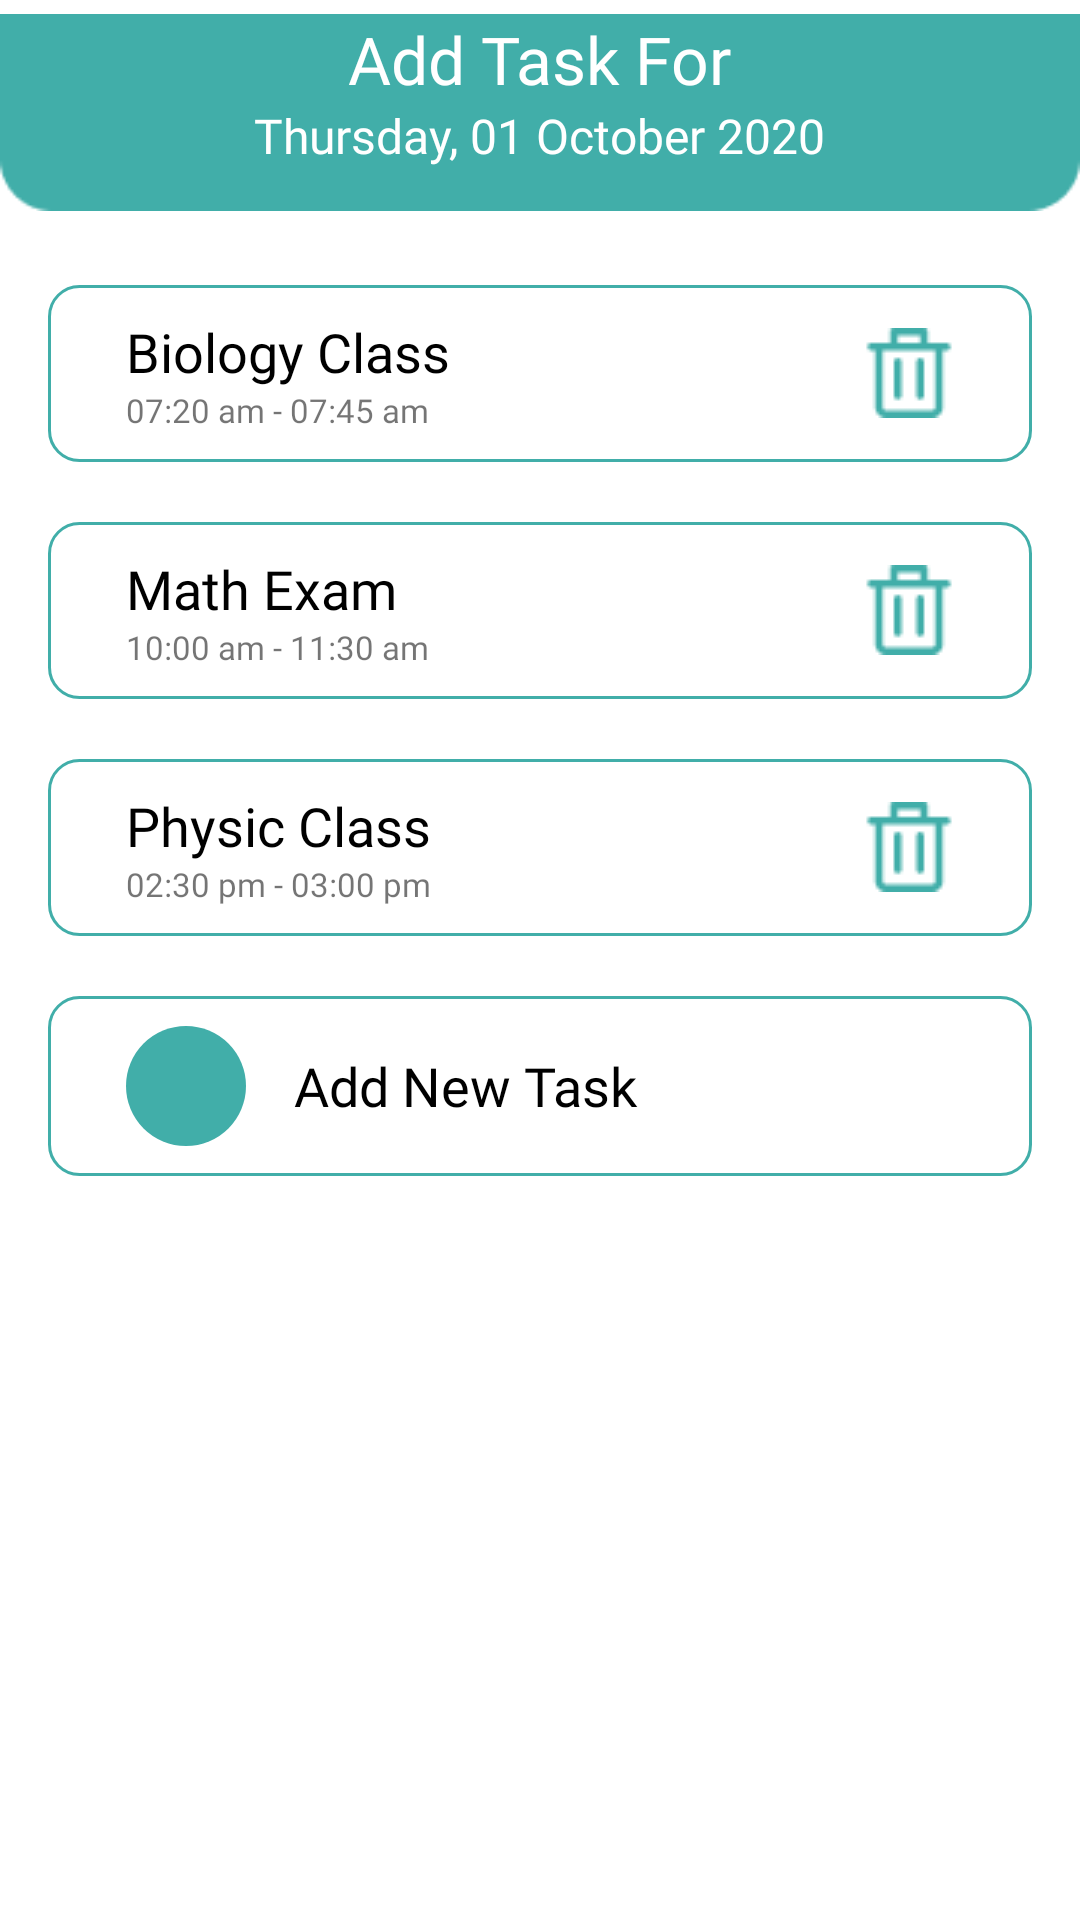

Android layout source for this screen:
<!-- AndroidManifest.xml: application theme Theme.OdakApp -->
<!-- res/layout/activity_add_task.xml -->
<?xml version="1.0" encoding="utf-8"?>
<RelativeLayout
    xmlns:android="http://schemas.android.com/apk/res/android"
    xmlns:tools="http://schemas.android.com/tools"
    android:layout_width="match_parent"
    android:layout_height="match_parent"
    tools:context=".task.AddTaskActivity">

    <RelativeLayout
        android:id="@+id/rl_add_task"
        android:layout_width="match_parent"
        android:layout_height="wrap_content"
        >
        <ImageView
            android:layout_width="match_parent"
            android:layout_height="wrap_content"
            android:src="@drawable/background_rectangle_small"
            android:scaleType="fitCenter"
            />
        <TextView
            android:id="@+id/tv_add_task"
            android:layout_width="wrap_content"
            android:layout_height="wrap_content"
            android:layout_centerHorizontal="true"
            android:layout_marginTop="@dimen/_5dp"
            android:fontFamily="@font/poppins_bold"
            android:text="@string/add_task_for"
            android:textColor="@color/white"
            android:textSize="@dimen/_22sp" />

        <TextView
            android:layout_width="wrap_content"
            android:layout_height="wrap_content"
            android:layout_below="@id/tv_add_task"
            android:layout_centerHorizontal="true"
            android:fontFamily="@font/poppins_semibold"
            android:text="@string/text_date"
            android:textColor="@color/white"
            android:textSize="@dimen/_16sp" />

    </RelativeLayout>

    <LinearLayout
        android:layout_width="match_parent"
        android:layout_height="wrap_content"
        android:layout_below="@id/rl_add_task"
        android:layout_marginStart="@dimen/_16dp"
        android:layout_marginTop="@dimen/_20dp"
        android:layout_marginEnd="@dimen/_16dp"
        android:orientation="vertical">

        <RelativeLayout
            android:id="@+id/rl_add_biology"
            android:layout_width="match_parent"
            android:layout_height="wrap_content"
            android:layout_marginBottom="@dimen/_20dp"
            android:background="@drawable/edit_text_background"
            android:padding="@dimen/_10dp">

            <TextView
                android:id="@+id/add_biology"
                android:layout_width="wrap_content"
                android:layout_height="wrap_content"
                android:layout_marginStart="@dimen/_16dp"
                android:fontFamily="@font/poppins_semibold"
                android:text="@string/txt_biology_class"
                android:textColor="@color/black"
                android:textSize="@dimen/_18sp"
                tools:ignore="RelativeOverlap" />

            <TextView
                android:layout_width="wrap_content"
                android:layout_height="wrap_content"
                android:layout_below="@id/add_biology"
                android:layout_marginStart="@dimen/_16dp"
                android:fontFamily="@font/poppins_semibold"
                android:text="@string/_07_20_am_07_45_am"
                android:textSize="@dimen/_11sp" />

            <ImageView
                android:layout_width="wrap_content"
                android:layout_height="wrap_content"
                android:layout_alignParentEnd="true"
                android:layout_centerVertical="true"
                android:layout_marginEnd="@dimen/_16dp"
                android:contentDescription="@string/txt_imageview"
                android:src="@drawable/ic_trash" />

        </RelativeLayout>

        <RelativeLayout
            android:id="@+id/rl_add_math"
            android:layout_width="match_parent"
            android:layout_height="wrap_content"
            android:layout_marginBottom="@dimen/_20dp"
            android:background="@drawable/edit_text_background"
            android:padding="@dimen/_10dp">

            <TextView
                android:id="@+id/add_math"
                android:layout_width="wrap_content"
                android:layout_height="wrap_content"
                android:layout_marginStart="@dimen/_16dp"
                android:fontFamily="@font/poppins_semibold"
                android:text="@string/txt_math_exam"
                android:textColor="@color/black"
                android:textSize="@dimen/_18sp"
                tools:ignore="RelativeOverlap" />

            <TextView
                android:layout_width="wrap_content"
                android:layout_height="wrap_content"
                android:layout_below="@id/add_math"
                android:layout_marginStart="@dimen/_16dp"
                android:fontFamily="@font/poppins_semibold"
                android:text="@string/_10_00_am_11_30_am"
                android:textSize="@dimen/_11sp" />

            <ImageView
                android:layout_width="wrap_content"
                android:layout_height="wrap_content"
                android:layout_alignParentEnd="true"
                android:layout_centerVertical="true"
                android:layout_marginEnd="@dimen/_16dp"
                android:contentDescription="@string/txt_imageview"
                android:src="@drawable/ic_trash" />

        </RelativeLayout>

        <RelativeLayout
            android:id="@+id/rl_add_physic"
            android:layout_width="match_parent"
            android:layout_height="wrap_content"
            android:layout_marginBottom="@dimen/_20dp"
            android:background="@drawable/edit_text_background"
            android:padding="@dimen/_10dp">

            <TextView
                android:id="@+id/add_physic"
                android:layout_width="wrap_content"
                android:layout_height="wrap_content"
                android:layout_marginStart="@dimen/_16dp"
                android:fontFamily="@font/poppins_semibold"
                android:text="@string/txt_physic_class"
                android:textColor="@color/black"
                android:textSize="@dimen/_18sp"
                tools:ignore="RelativeOverlap" />

            <TextView
                android:layout_width="wrap_content"
                android:layout_height="wrap_content"
                android:layout_below="@id/add_physic"
                android:layout_marginStart="@dimen/_16dp"
                android:fontFamily="@font/poppins_semibold"
                android:text="@string/_02_30_pm_03_00_pm"
                android:textSize="@dimen/_11sp" />

            <ImageView
                android:layout_width="wrap_content"
                android:layout_height="wrap_content"
                android:layout_alignParentEnd="true"
                android:layout_centerVertical="true"
                android:layout_marginEnd="@dimen/_16dp"
                android:contentDescription="@string/txt_imageview"
                android:src="@drawable/ic_trash" />

        </RelativeLayout>

        <RelativeLayout
            android:layout_width="match_parent"
            android:layout_height="wrap_content"
            android:layout_marginBottom="@dimen/_20dp"
            android:background="@drawable/edit_text_background"
            android:padding="@dimen/_10dp">

            <ImageButton
                android:id="@+id/ib_add_task"
                android:layout_width="@dimen/_40dp"
                android:layout_height="@dimen/_40dp"
                android:layout_gravity="center_horizontal"
                android:layout_marginStart="@dimen/_16dp"
                android:background="@drawable/button_round"
                android:backgroundTint="@color/main_color"
                android:contentDescription="@string/txt_imagebutton"
                android:src="@drawable/ic_add" />

            <TextView
                android:layout_width="wrap_content"
                android:layout_height="wrap_content"
                android:layout_centerVertical="true"
                android:layout_marginStart="@dimen/_16dp"
                android:layout_toEndOf="@id/ib_add_task"
                android:fontFamily="@font/poppins_semibold"
                android:text="@string/add_new_task"
                android:textColor="@color/black"
                android:textSize="@dimen/_18sp" />

        </RelativeLayout>

    </LinearLayout>

</RelativeLayout>
<!-- resources referenced by this layout -->
<resources>
  <color name="black">#FF000000</color>
  <color name="main_color">#41AEA9</color>
  <color name="white">#FFFFFFFF</color>
  <dimen name="_10dp">10dp</dimen>
  <dimen name="_11sp">11sp</dimen>
  <dimen name="_16dp">16dp</dimen>
  <dimen name="_16sp">16sp</dimen>
  <dimen name="_18sp">18sp</dimen>
  <dimen name="_20dp">20dp</dimen>
  <dimen name="_22sp">22sp</dimen>
  <dimen name="_40dp">40dp</dimen>
  <dimen name="_5dp">5dp</dimen>
  <!-- drawable background_rectangle_small: png bitmap (drawable-v24, 755 bytes) -->
  <!-- drawable button_round (drawable) -->
  <?xml version="1.0" encoding="utf-8"?>
  <shape xmlns:android="http://schemas.android.com/apk/res/android">
      <corners android:radius="@dimen/_100dp" />
  </shape>
  <!-- drawable edit_text_background (drawable) -->
  <?xml version="1.0" encoding="utf-8"?>
  <shape xmlns:android="http://schemas.android.com/apk/res/android"
      android:shape="rectangle">
  
      <solid android:color="@android:color/white" />
  
      <stroke
          android:width="@dimen/_1dp"
          android:color="@color/main_color" />
  
      <corners android:radius="@dimen/_10dp" />
  
  </shape>
  <!-- drawable ic_trash: png bitmap (drawable, 573 bytes) -->
  <string name="_02_30_pm_03_00_pm">02:30 pm - 03:00 pm</string>
  <string name="_07_20_am_07_45_am">07:20 am - 07:45 am</string>
  <string name="_10_00_am_11_30_am">10:00 am - 11:30 am</string>
  <string name="add_new_task">Add New Task</string>
  <string name="add_task_for">Add Task For</string>
  <string name="text_date">Thursday, 01 October 2020</string>
  <string name="txt_biology_class">Biology Class</string>
  <string name="txt_imagebutton">ImageButton</string>
  <string name="txt_imageview">ImageView</string>
  <string name="txt_math_exam">Math Exam</string>
  <string name="txt_physic_class">Physic Class</string>
  <style name="Theme.OdakApp" parent="Theme.MaterialComponents.DayNight.DarkActionBar">
          
          <item name="colorPrimary">@color/main_color</item>
          <item name="colorPrimaryVariant">@color/main_color
  
          </item>
          <item name="colorOnPrimary">@color/white</item>
          
          <item name="colorSecondary">@color/teal_200</item>
          <item name="colorSecondaryVariant">@color/teal_700</item>
          <item name="colorOnSecondary">@color/white</item>
          
          <item name="android:statusBarColor" tools:targetApi="l">?attr/colorPrimaryVariant</item>
          
      </style>
  <dimen name="_100dp">100dp</dimen>
  <dimen name="_1dp">1dp</dimen>
  <color name="teal_200">#FF03DAC5</color>
  <color name="teal_700">#FF018786</color>
</resources>
